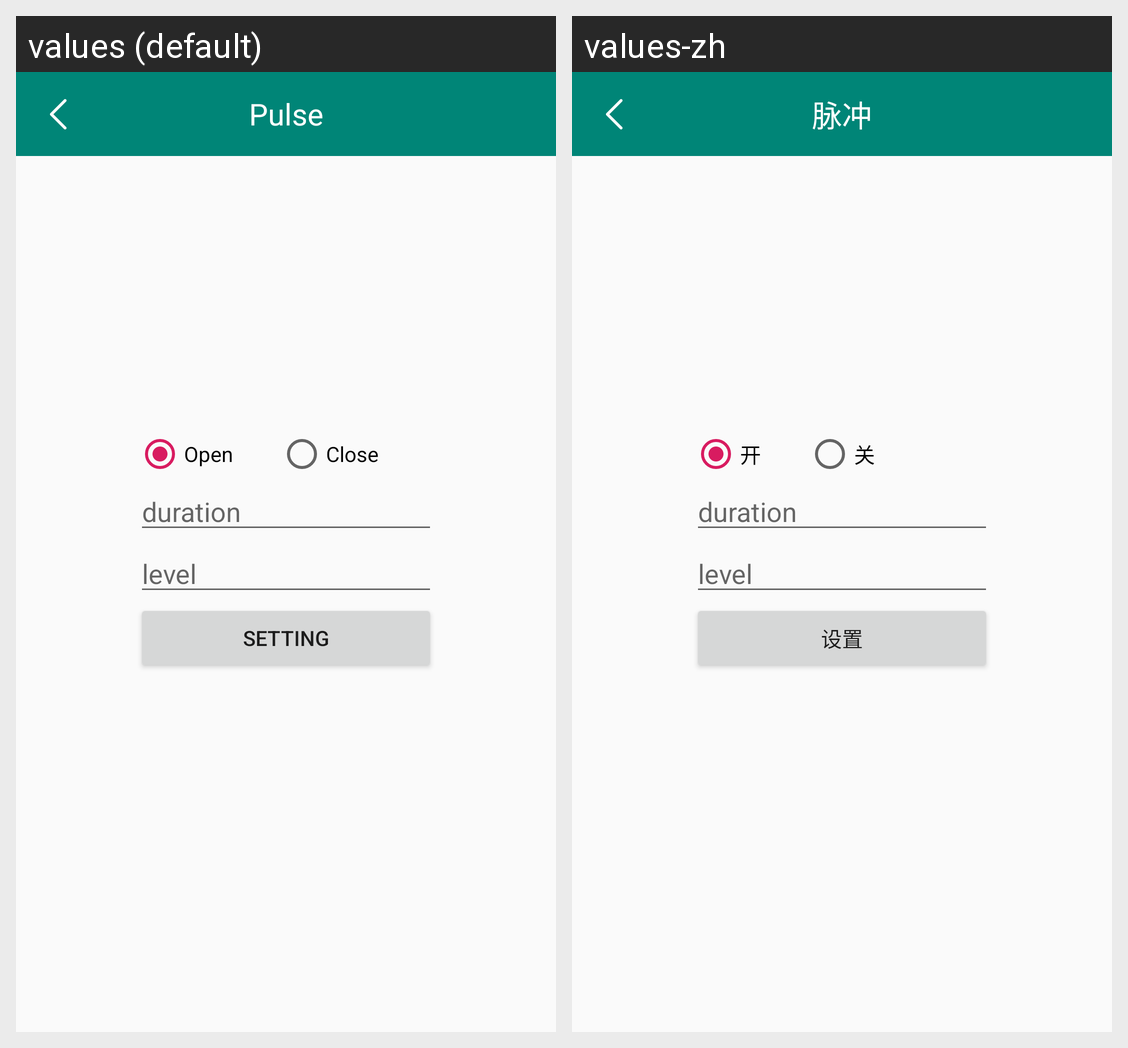

For this localized Android screen grid, give each drawn string resource with its value in every locale shown.
Android screen res/layout/activity_pulse.xml rendered under 2 locales, left to right: values (default), values-zh. Device: Nexus 5 (rendered at 1080×1920; each locale shown at half size, 540×960, under a caption strip naming it); theme AppTheme.
Strings drawn on this screen, with the default value and each locale's value (text and hints the layout hard-codes, and strings that could not be matched under every locale, appear in the picture but are not listed):

app_pulse
  values: Pulse
  values-zh: 脉冲

app_open
  values: Open
  values-zh: 开

app_close
  values: Close
  values-zh: 关

app_set
  values: Setting
  values-zh: 设置
